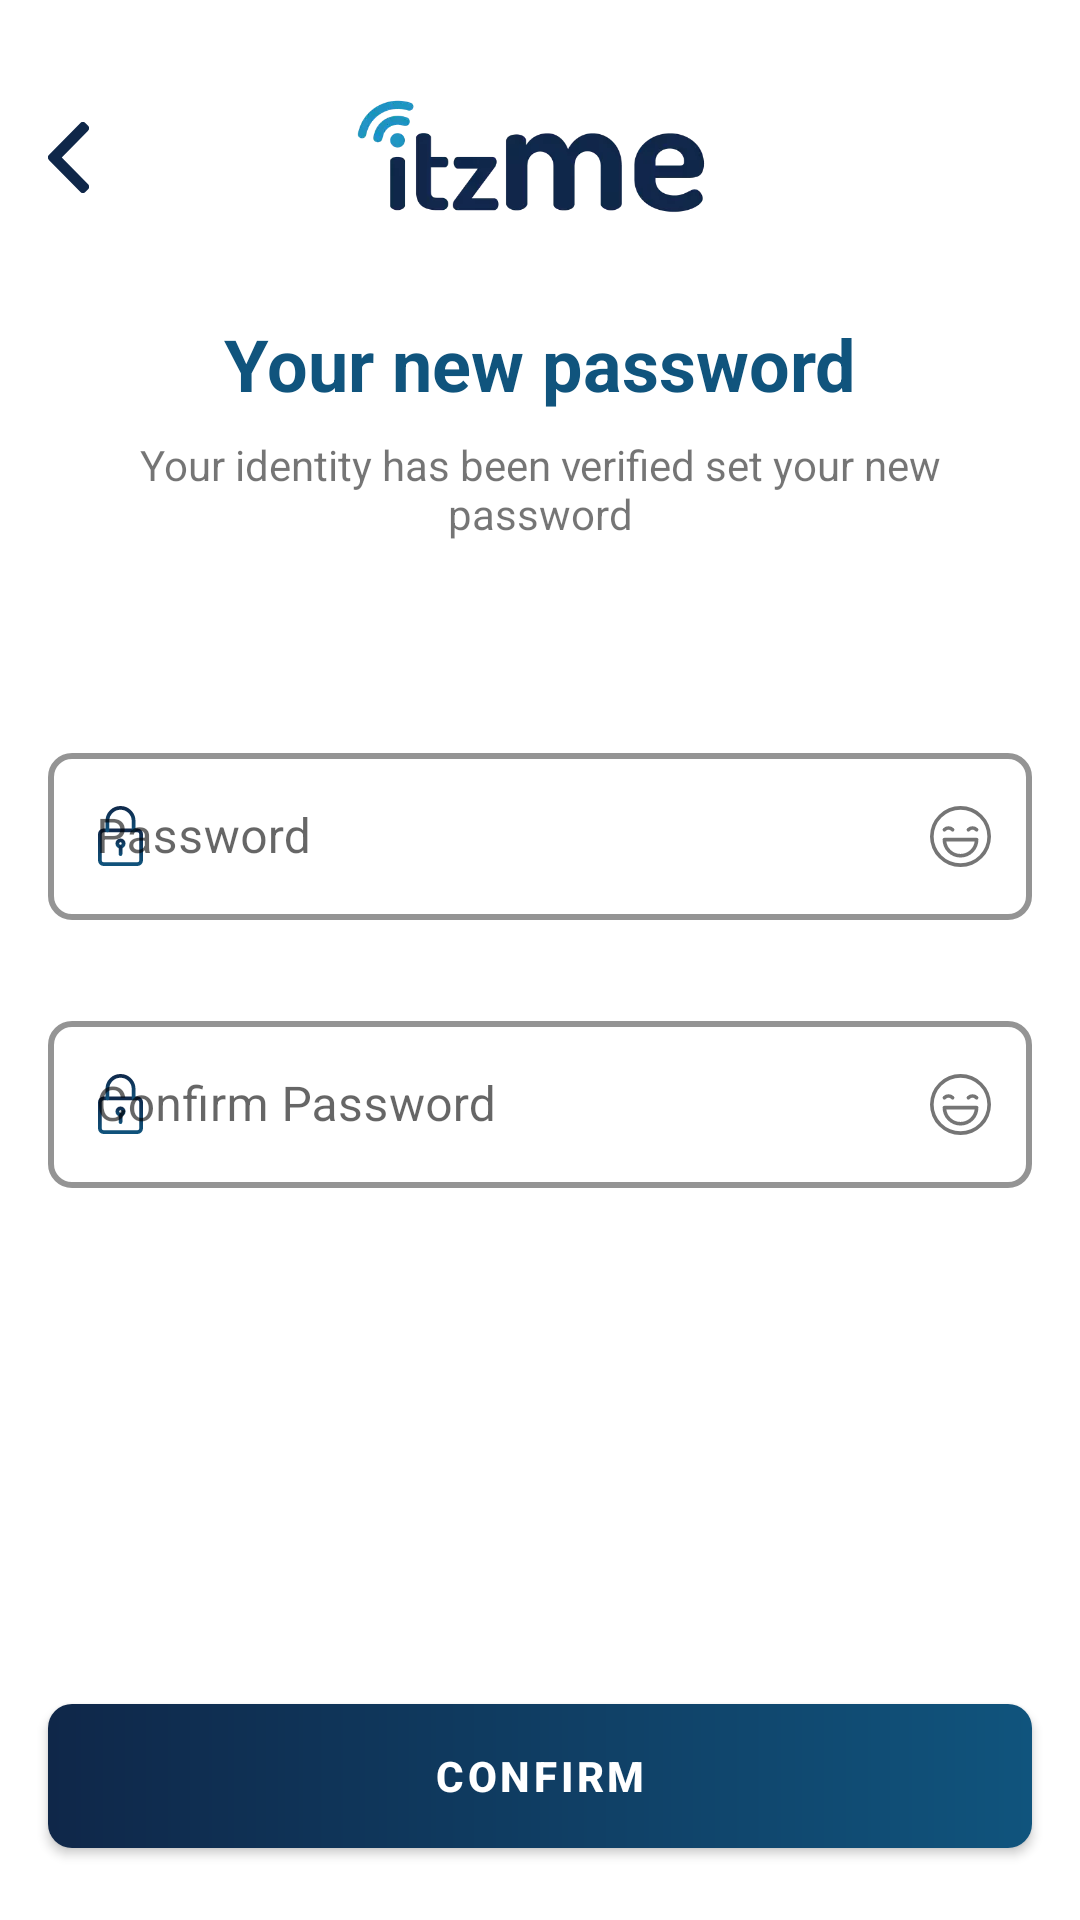

This screen was rendered from an Android layout file. Write that file and the resources it references.
<!-- AndroidManifest.xml: application theme Theme.Itzme -->
<!-- res/layout/fragment_new_password.xml -->
<?xml version="1.0" encoding="utf-8"?>
<layout xmlns:android="http://schemas.android.com/apk/res/android"
    xmlns:app="http://schemas.android.com/apk/res-auto">

    <data>

    </data>

    <androidx.constraintlayout.widget.ConstraintLayout
        android:id="@+id/frameLayout2"
        android:layout_width="match_parent"
        android:layout_height="match_parent">


        <ImageView
            android:id="@+id/imageView4"
            android:layout_width="wrap_content"
            android:layout_height="wrap_content"
            android:layout_marginTop="32dp"
            android:src="@drawable/dark_logo"
            app:layout_constraintEnd_toEndOf="parent"
            app:layout_constraintHorizontal_bias="0.5"
            app:layout_constraintStart_toStartOf="parent"
            app:layout_constraintTop_toTopOf="parent" />

        <ImageView
            android:id="@+id/im_back"
            android:layout_width="wrap_content"
            android:layout_height="wrap_content"
            android:layout_marginStart="16dp"
            android:src="@drawable/ic_back"
            app:layout_constraintBottom_toBottomOf="@+id/imageView4"
            app:layout_constraintEnd_toStartOf="@+id/imageView4"
            app:layout_constraintHorizontal_bias="0.0"
            app:layout_constraintStart_toStartOf="parent"
            app:layout_constraintTop_toTopOf="@+id/imageView4" />

        <TextView
            android:id="@+id/textView"
            android:layout_width="wrap_content"
            android:layout_height="wrap_content"
            android:layout_marginTop="32dp"
            android:text="Your new password"
            android:textColor="@color/blue"
            android:textSize="24sp"
            android:textStyle="bold"
            app:layout_constraintEnd_toEndOf="parent"
            app:layout_constraintHorizontal_bias="0.5"
            app:layout_constraintStart_toStartOf="parent"
            app:layout_constraintTop_toBottomOf="@+id/imageView4" />

        <TextView
            android:id="@+id/textView2"
            android:layout_width="0dp"
            android:layout_height="wrap_content"
            android:layout_marginStart="24dp"
            android:layout_marginTop="8dp"
            android:layout_marginEnd="24dp"
            android:text="Your identity has been verified set your new password"
            android:textAlignment="center"
            app:layout_constraintEnd_toEndOf="parent"
            app:layout_constraintHorizontal_bias="0.5"
            app:layout_constraintStart_toStartOf="parent"
            app:layout_constraintTop_toBottomOf="@+id/textView" />


        <com.google.android.material.button.MaterialButton
            android:id="@+id/join_now_btn"
            style="@style/MaterialButtonStyle"
            android:layout_width="0dp"
            android:layout_height="wrap_content"
            android:layout_marginStart="16dp"
            android:layout_marginEnd="16dp"
            android:layout_marginBottom="24dp"
            android:text="@string/confirm"
            app:layout_constraintBottom_toBottomOf="parent"
            app:layout_constraintEnd_toEndOf="parent"
            app:layout_constraintHorizontal_bias="0.5"
            app:layout_constraintStart_toStartOf="parent" />


        <com.google.android.material.textfield.TextInputLayout
            android:id="@+id/password_inputLayout"
            style="@style/TextInputLayoutStyle"
            android:layout_width="0dp"
            android:layout_height="wrap_content"
            android:layout_marginStart="16dp"
            android:layout_marginEnd="16dp"
            android:hint="@string/password"
            app:errorEnabled="true"
            app:layout_constraintBottom_toTopOf="@+id/confirm_password_inputLayout"
            app:layout_constraintEnd_toEndOf="parent"
            app:layout_constraintHorizontal_bias="0.5"
            app:layout_constraintStart_toStartOf="parent"
            app:layout_constraintTop_toBottomOf="@+id/textView2"
            app:layout_constraintVertical_bias="0.3"
            app:layout_constraintVertical_chainStyle="packed"
            app:passwordToggleDrawable="@drawable/show_hide_password"
            app:passwordToggleEnabled="true"
            app:startIconDrawable="@drawable/ic_password"
            app:startIconTint="@null">

            <com.google.android.material.textfield.TextInputEditText
                android:layout_width="match_parent"
                android:layout_height="wrap_content"
                android:imeOptions="actionNext"
                android:inputType="textPassword"
                app:layout_constraintEnd_toEndOf="parent"
                app:layout_constraintStart_toStartOf="parent"
                app:layout_constraintTop_toBottomOf="@+id/materialTextView" />
        </com.google.android.material.textfield.TextInputLayout>

        <com.google.android.material.textfield.TextInputLayout
            android:id="@+id/confirm_password_inputLayout"
            style="@style/TextInputLayoutStyle"
            android:layout_width="0dp"
            android:layout_height="wrap_content"
            android:layout_marginStart="16dp"
            android:layout_marginTop="8dp"
            android:layout_marginEnd="16dp"
            android:hint="@string/confirm_password"
            app:errorEnabled="true"
            app:layout_constraintBottom_toTopOf="@+id/join_now_btn"
            app:layout_constraintEnd_toEndOf="parent"
            app:layout_constraintHorizontal_bias="0.5"
            app:layout_constraintStart_toStartOf="parent"
            app:layout_constraintTop_toBottomOf="@+id/password_inputLayout"
            app:passwordToggleDrawable="@drawable/show_hide_password"
            app:passwordToggleEnabled="true"
            app:startIconDrawable="@drawable/ic_password"
            app:startIconTint="@null">

            <com.google.android.material.textfield.TextInputEditText
                android:layout_width="match_parent"
                android:layout_height="wrap_content"
                android:inputType="textPassword"
                app:layout_constraintEnd_toEndOf="parent"
                app:layout_constraintStart_toStartOf="parent"
                app:layout_constraintTop_toBottomOf="@+id/materialTextView" />
        </com.google.android.material.textfield.TextInputLayout>


    </androidx.constraintlayout.widget.ConstraintLayout>
</layout>
<!-- resources referenced by this layout -->
<resources>
  <color name="blue">#10547D</color>
  <!-- drawable ic_back (drawable) -->
  <vector xmlns:android="http://schemas.android.com/apk/res/android"
      android:width="13.823dp"
      android:height="23.53dp"
      android:autoMirrored="true"
      android:viewportWidth="13.823"
      android:viewportHeight="23.53">
      <path
          android:fillColor="#0F2749"
          android:pathData="M4.645,11.76l8.8,8.8a1.29,1.29 0,0 1,-0 1.82l-0.771,0.771a1.289,1.289 0,0 1,-1.82 -0l-10.481,-10.48a1.3,1.3 0,0 1,-0 -1.827l10.471,-10.47a1.289,1.289 0,0 1,1.82 -0l0.771,0.771a1.289,1.289 0,0 1,-0 1.82Z" />
  </vector>
  <!-- drawable show_hide_password (drawable) -->
  <?xml version="1.0" encoding="utf-8"?>
  <selector xmlns:android="http://schemas.android.com/apk/res/android">
      <item android:drawable="@drawable/ic_happy_show" android:state_checked="true" />
      <item android:drawable="@drawable/ic_happy_hide" />
  </selector>
  <string name="confirm">Confirm</string>
  <string name="confirm_password">Confirm Password</string>
  <string name="password">Password</string>
  <style name="MaterialButtonStyle" parent="@style/TextAppearance.MaterialComponents.Button">
          <item name="android:insetBottom">0dp</item>
          <item name="android:insetTop">0dp</item>
          <item name="android:fontFamily">@font/cairo_bold</item>
          <item name="backgroundTint">@null</item>
          <item name="android:background">@drawable/button_background</item>
          <item name="android:textAppearance">@style/TextAppearance.MaterialComponents.Button</item>
          <item name="cornerRadius">@dimen/radius_8</item>
  
          <item name="android:textStyle">bold</item>
          <item name="android:textColor">@color/white</item>
      </style>
  <style name="TextInputLayoutStyle" parent="@style/Widget.MaterialComponents.TextInputLayout.OutlinedBox">
          <item name="boxStrokeWidth">2dp</item>
          <item name="boxStrokeColor">@color/gray</item>
          <item name="boxBackgroundColor">@color/white</item>
          <item name="errorEnabled">true</item>
          <item name="boxCornerRadiusBottomEnd">@dimen/radius_8</item>
          <item name="boxCornerRadiusBottomStart">@dimen/radius_8</item>
          <item name="boxCornerRadiusTopEnd">@dimen/radius_8</item>
          <item name="boxCornerRadiusTopStart">@dimen/radius_8</item>
      </style>
  <style name="Theme.Itzme" parent="Theme.MaterialComponents.Light.NoActionBar">
          
          <item name="colorPrimary">@color/blue</item>
          <item name="colorPrimaryVariant">@color/dark_blue</item>
          <item name="colorOnPrimary">@color/white</item>
          
          <item name="colorSecondary">@color/teal_200</item>
          <item name="colorSecondaryVariant">@color/teal_700</item>
          <item name="colorOnSecondary">@color/black</item>
          
          <item name="android:statusBarColor" tools:targetApi="l">?attr/colorPrimaryVariant</item>
          
      </style>
  <!-- drawable button_background (drawable) -->
  <?xml version="1.0" encoding="utf-8"?>
  <shape xmlns:android="http://schemas.android.com/apk/res/android">
      <gradient
          android:angle="360"
          android:endColor="@color/blue"
          android:startColor="@color/dark_blue" />
      <corners android:radius="@dimen/radius_8" />
  
  </shape>
  <dimen name="radius_8">8dp</dimen>
  <color name="white">#FFFFFFFF</color>
  <color name="gray">#969494</color>
  <color name="dark_blue">#0F2749</color>
  <color name="teal_200">#578FED</color>
  <color name="teal_700">#FF018786</color>
  <color name="black">#151414</color>
</resources>
